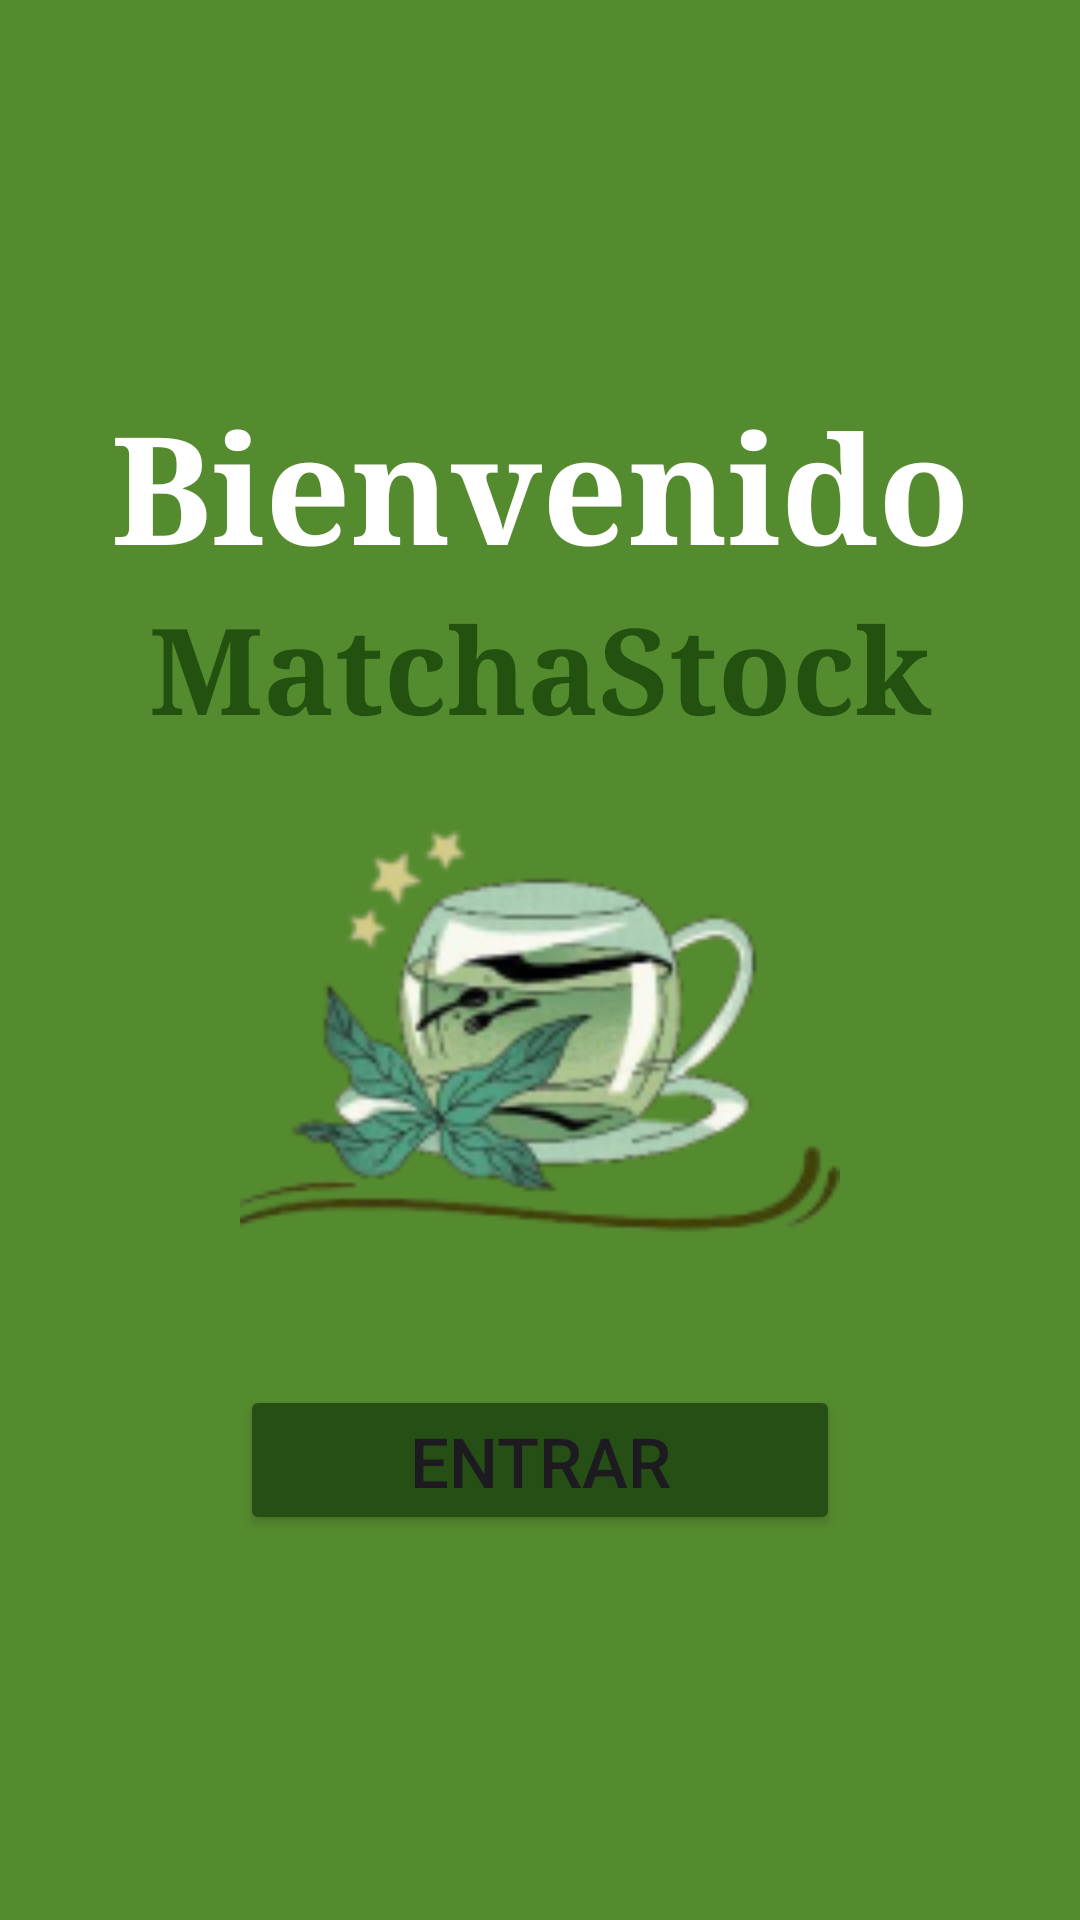

Reconstruct the res/layout file that produces this screen, plus the resources it refers to.
<!-- AndroidManifest.xml: application theme Theme.MatchaStock -->
<!-- res/layout/fragment_welcome.xml -->
<?xml version="1.0" encoding="utf-8"?>
<LinearLayout xmlns:android="http://schemas.android.com/apk/res/android"
    xmlns:app="http://schemas.android.com/apk/res-auto"
    xmlns:tools="http://schemas.android.com/tools"
    android:layout_width="match_parent"
    android:layout_height="match_parent"
    android:background="@color/bg_color"
    android:gravity="center"
    android:orientation="vertical"
    tools:context=".LoginFragment">

    <TextView
        android:layout_width="match_parent"
        android:layout_height="wrap_content"
        android:gravity="center"
        android:text="@string/welcome"
        android:textColor="@color/white"
        android:textSize="50sp"
        android:textStyle="bold"
        android:typeface="serif" />
    <TextView
        android:layout_width="match_parent"
        android:layout_height="wrap_content"
        android:gravity="center"
        android:text="@string/app_name"
        android:textColor="@color/title_brown"
        android:textSize="40sp"
        android:textStyle="bold"
        android:typeface="serif" />

    <ImageView
        android:layout_width="200dp"
        android:layout_height="200dp"
        android:layout_gravity="center"
        android:src="@mipmap/titlelessmatcha" />

    <Button
        android:id="@+id/btnEnter"
        android:layout_width="200dp"
        android:layout_height="50dp"
        android:layout_gravity="center"
        android:layout_marginTop="12dp"
        android:backgroundTint="@color/btn_color"
        android:text="@string/btn_entrar"
        android:textSize="23sp" />
</LinearLayout>
<!-- resources referenced by this layout -->
<resources>
  <color name="bg_color">#558b2f</color>
  <color name="btn_color">#264F16</color>
  <color name="title_brown">#235110</color>
  <color name="white">#FFFFFFFF</color>
  <!-- mipmap titlelessmatcha: png bitmap (mipmap-hdpi, 23544 bytes) -->
  <string name="app_name">MatchaStock</string>
  <string name="btn_entrar">Entrar</string>
  <string name="welcome">Bienvenido</string>
  <style name="Theme.MatchaStock" parent="Base.Theme.MatchaStock" />
  <style name="Base.Theme.MatchaStock" parent="Theme.Material3.DayNight.NoActionBar">
          
          
  
      </style>
</resources>
